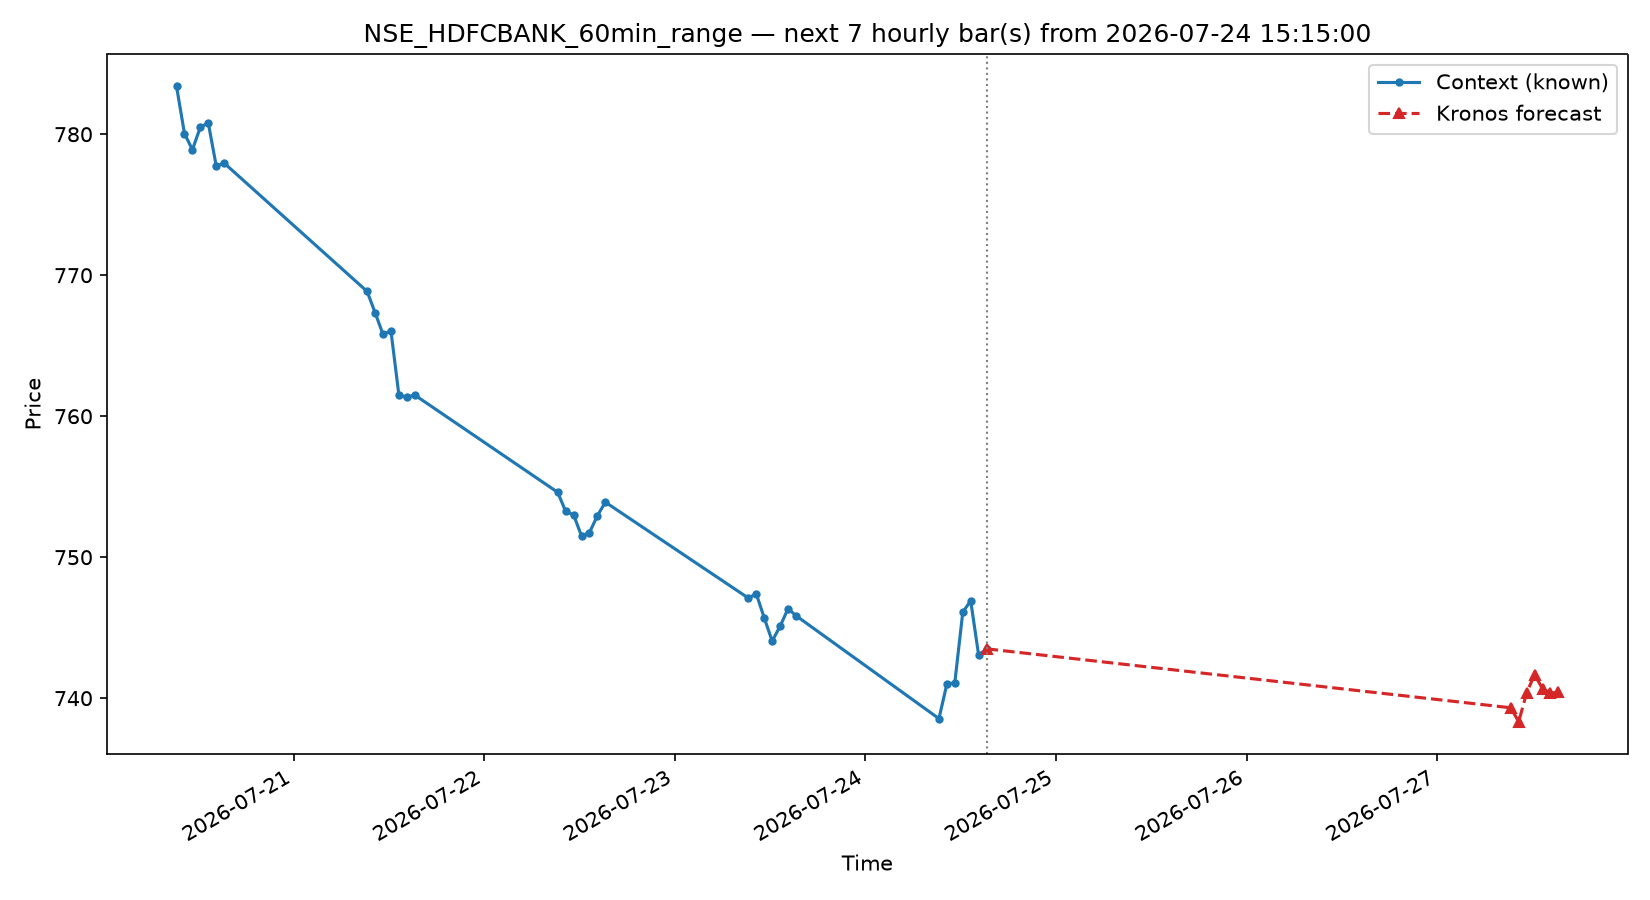

The data file committed next to this chart (first rows):
, open, high, low, close, volume, amount
2026-07-27 09:15:00, 735.2, 741.8, 736, 739.3, 8.948115e+06, 5.6691067e+09
2026-07-27 10:15:00, 738.3, 741.1, 737, 738.3, 5.8303995e+06, 3.8092628e+09
2026-07-27 11:15:00, 738.5, 741.4, 738.6, 740.4, 3.885116e+06, 2.6573373e+09
2026-07-27 12:15:00, 740.3, 743, 739.8, 741.7, 3.5192845e+06, 2.4268943e+09
2026-07-27 13:15:00, 741.8, 743.2, 739.9, 740.7, 5.497482e+06, 3.717971e+09
2026-07-27 14:15:00, 740.1, 741.9, 739.7, 740.4, 4.5143085e+06, 3.0950395e+09
2026-07-27 15:15:00, 741.6, 743.3, 740.1, 740.4, 3.411234e+06, 2.4224947e+09
